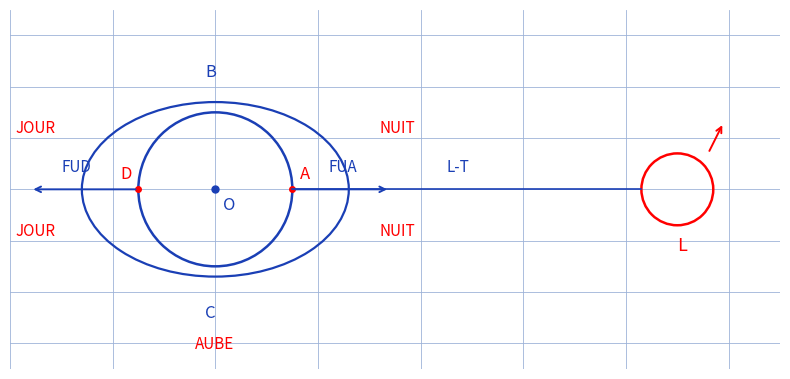

Source code (Python):
"""Reproduit la figure p.2 de marees : bourrelets de maree et axe Lune-Terre.

Schema d'origine (stylo bleu) : Terre (centre O) entouree d'une ellipse
(bourrelets) avec A a droite (cote Lune), D a gauche ; etiquettes JOUR
(cote nuit/jour), NUIT, AUBE ; forces FUA, FUB, FUC, FUD, FUO ; axe L-T
jusqu'a la Lune (L) a droite avec fleche de revolution.

Style "stylo" : Terre et bourrelet bleus, Lune et etiquettes rouges,
fond quadrille bleu.

Sortie : raw/physique/marees/assets/bourrelets-maree.png

Usage :
  uv run scripts/reproduce_marees_2.py   (depuis ~/KpihX-Labs/Explore/lab/)

Exemples :
>>> # genere le PNG et affiche son chemin + taille
>>> # $ uv run scripts/reproduce_marees_2.py
>>> # OK -> .../assets/bourrelets-maree.png (XXXXX o)
>>> # le rendu montre la Terre, les bourrelets, l'axe L-T et la Lune.
"""

from pathlib import Path

import matplotlib.pyplot as plt
from matplotlib.patches import Circle, Ellipse

OUT = (
    Path.home()
    / "KpihX-Labs/Explore/sciencurious/raw/physique/marees/assets/bourrelets-maree.png"
)
OUT.parent.mkdir(parents=True, exist_ok=True)

BLUE, RED = "#1a3fb5", "red"

fig, ax = plt.subplots(figsize=(8, 5))
ax.set_aspect("equal")
ax.set_xlim(-4, 11)
ax.set_ylim(-3.5, 3.5)
ax.grid(True, color="#9db3d8", linewidth=0.6)
ax.set_axisbelow(True)
ax.tick_params(labelbottom=False, labelleft=False, length=0)
for spine in ax.spines.values():
    spine.set_visible(False)

# Bourrelet de maree (ellipse) puis Terre.
ax.add_patch(Ellipse((0, 0), 5.2, 3.4, fill=False, edgecolor=BLUE, linewidth=1.6))
ax.add_patch(Circle((0, 0), 1.5, fill=False, edgecolor=BLUE, linewidth=1.8))
ax.plot(0, 0, "o", color=BLUE, markersize=5)
ax.text(0.15, -0.4, "O", color=BLUE, fontsize=12)

# Points A (cote Lune) et D, B, C.
ax.plot(1.5, 0, "o", color=RED, markersize=4)
ax.text(1.65, 0.2, "A", color=RED, fontsize=12)
ax.plot(-1.5, 0, "o", color=RED, markersize=4)
ax.text(-1.85, 0.2, "D", color=RED, fontsize=12)
ax.text(-0.2, 2.2, "B", color=BLUE, fontsize=12)
ax.text(-0.2, -2.5, "C", color=BLUE, fontsize=12)

# Forces differentielles.
ax.annotate("", xy=(3.4, 0), xytext=(1.5, 0),
            arrowprops=dict(arrowstyle="->", color=BLUE, linewidth=1.4))
ax.text(2.2, 0.35, "FUA", color=BLUE, fontsize=11)
ax.annotate("", xy=(-3.6, 0), xytext=(-1.5, 0),
            arrowprops=dict(arrowstyle="->", color=BLUE, linewidth=1.4))
ax.text(-3.0, 0.35, "FUD", color=BLUE, fontsize=11)

# Axe L-T jusqu'a la Lune.
ax.plot([1.5, 8.3], [0, 0], color=BLUE, linewidth=1.2)
ax.text(4.5, 0.35, "L-T", color=BLUE, fontsize=11)
ax.add_patch(Circle((9, 0), 0.7, fill=False, edgecolor=RED, linewidth=1.8))
ax.text(9, -1.2, "L", color=RED, fontsize=13)
ax.annotate("", xy=(9.9, 1.3), xytext=(9.6, 0.7),
            arrowprops=dict(arrowstyle="->", color=RED, linewidth=1.4))

# Etiquettes jour/nuit/aube.
ax.text(3.2, 1.1, "NUIT", color=RED, fontsize=11)
ax.text(3.2, -0.9, "NUIT", color=RED, fontsize=11)
ax.text(-3.9, 1.1, "JOUR", color=RED, fontsize=11)
ax.text(-3.9, -0.9, "JOUR", color=RED, fontsize=11)
ax.text(-0.4, -3.1, "AUBE", color=RED, fontsize=11)

fig.tight_layout()
fig.savefig(OUT, dpi=150)
print(f"OK -> {OUT} ({OUT.stat().st_size} o)")
